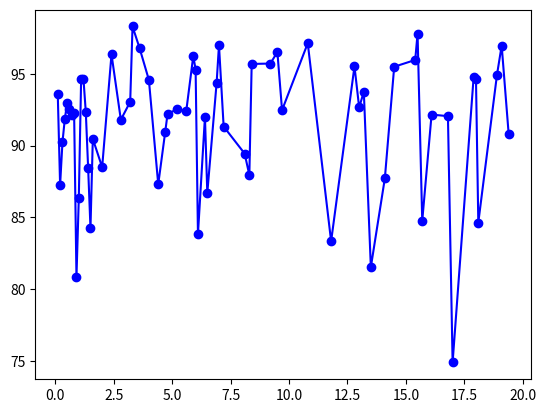
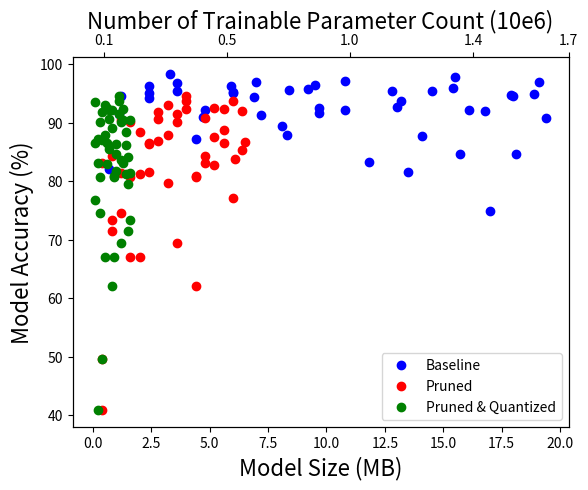

Generate these figures, in order, with matplotlib:
import matplotlib.pyplot as plt
import pandas as pd
import numpy as np

acc_q = [
    0.923333333,
    0.8625,
    0.496944444,
    0.835833333,
    0.8725,
    0.865833333,
    0.620555556,
    0.734166667,
    0.796111111,
    0.905833333,
    0.865277778,
    0.670833333,
    0.670833333,
    0.915555556,
    0.745277778,
    0.846111111,
    0.946111111,
    0.831666667,
    0.87,
    0.8075,
    0.694722222,
    0.9225,
    0.409166667,
    0.935833333,
    0.807222222,
    0.715833333,
    0.816944444,
    0.884444444,
    0.855555556,
    0.929722222,
    0.814444444,
    0.829722222,
    0.936944444,
    0.905555556,
    0.918333333,
    0.902222222,
    0.901111111,
    0.890555556,
    0.832222222,
    0.768611111,
    0.808333333,
    0.8425,
    0.863333333,
    0.812777778,
    0.921111111,
    0.878888889,
    0.904722222,
    0.925277778,
]

size_q = [
    1307287,
    1417808,
    410412,
    1214031,
    212595,
    620383,
    820712,
    1604051,
    1511298,
    707178,
    105471,
    932835,
    510791,
    1118502,
    310441,
    1025775,
    1076760,
    1301541,
    408886,
    308178,
    1188673,
    790733,
    209772,
    107586,
    872665,
    1493338,
    992023,
    1383878,
    706244,
    509898,
    1574857,
    608749,
    1083709,
    1293724,
    415250,
    312773,
    1173545,
    808975,
    206903,
    108434,
    919458,
    1473629,
    1009156,
    1385994,
    715566,
    500660,
    1580395,
    605319,
]

acc_p = [
    0.923333347,
    0.865277767,
    0.496388882,
    0.838333309,
    0.876388907,
    0.866944432,
    0.62166667,
    0.734166682,
    0.796944439,
    0.905833304,
    0.865277767,
    0.670277774,
    0.670833349,
    0.915833354,
    0.74555558,
    0.843611121,
    0.945833325,
    0.832222223,
    0.869722247,
    0.807222247,
    0.69527775,
    0.924166679,
    0.408888876,
    0.9375,
    0.80694443,
    0.715833306,
    0.816388905,
    0.88499999,
    0.852777779,
    0.930555582,
    0.813888907,
    0.827222228,
    0.937222242,
    0.908611119,
    0.918055534,
    0.901944458,
    0.900833309,
    0.886944473,
    0.832222223,
    0.772222221,
    0.808333337,
    0.843333304,
    0.863611102,
    0.811944425,
    0.920000017,
    0.87944442,
    0.904722214,
    0.92527777,
]

size_p = [
    4018609,
    5649967,
    408516,
    6058729,
    5241841,
    6467069,
    4425895,
    810338,
    3206156,
    2802287,
    2399465,
    1602250,
    1998724,
    3611910,
    1208065,
    4833810,
    4002195,
    4811248,
    2792449,
    1596682,
    3598483,
    5620277,
    406311,
    6025580,
    4407240,
    807654,
    2392280,
    1992947,
    6429653,
    3195322,
    1204551,
    5216387,
    4002110,
    4811597,
    2793033,
    1598046,
    3598410,
    5620669,
    406488,
    6025625,
    4406336,
    807616,
    2391807,
    1993222,
    6429382,
    3194826,
    1204626,
    5215902,
]

acc_b = [
    #0.369722217,
    0.74888891,
    0.821111083,
    0.846388876,
    0.847500026,
    0.908055544,
    0.9375,
    0.941666663,
    0.917222202,
    0.956944466,
    0.913333356,
    0.922222197,
    0.953055561,
    0.971388876,
    0.954722226,
    0.954999983,
    #0.491388887,
    0.815277755,
    0.894444466,
    0.873055577,
    0.924722195,
    0.921666682,
    0.914722204,
    0.947777748,
    0.926666677,
    0.950277805,
    0.970000029,
    0.950833321,
    0.949444473,
    0.957222223,
    0.983055532,
    0.959722221,
    0.833333313,
    0.87722224,
    0.87944442,
    0.909722209,
    0.921388865,
    0.920555532,
    0.9463889,
    0.946666658,
    0.955277801,
    0.963611126,
    0.943888903,
    0.962499976,
    0.969722211,
    0.965277791,
    0.968055546,
    0.978055537,
]

size_b = [
    #12054666,
    16995917,
    697643,
    18135976,
    15730295,
    19407423,
    13248074,
    2411736,
    9653087,
    8428342,
    7222884,
    4784042,
    5974615,
    10829293,
    3615877,
    14508794,
    #11847944,
    13504599,
    8074788,
    4405284,
    9656025,
    16092162,
    1088102,
    17939065,
    12992513,
    2417701,
    6966604,
    5974553,
    18862894,
    9157732,
    3310250,
    15415309,
    11775214,
    14133976,
    8348258,
    4749017,
    10822839,
    16757451,
    1216195,
    18019183,
    12792982,
    2375137,
    6864507,
    5896349,
    19148438,
    9510473,
    3570905,
    15549095,
]

param_count = [
    108763,
    217115,
    325575,
    434143,
    542819,
    651603,
    760495,
    869495,
    978603,
    1087819,
    1197143,
    1306575,
    1416115,
    1525763,
    1635519,
    1745383,
    108715,
    216947,
    325215,
    433519,
    541859,
    650235,
    758647,
    867095,
    975579,
    1084099,
    1192655,
    1301247,
    1409875,
    1518539,
    1627239,
    1735975,
    108715,
    216947,
    325215,
    433519,
    541859,
    650235,
    758647,
    867095,
    975579,
    1084099,
    1192655,
    1301247,
    1409875,
    1518539,
    1627239,
    1735975,
]


"""
    - update units of data: 
        - size in megabytes
        - accuracy in percentage
        - parameter couunt in millions
"""
size_b[:] = [round((x / 1000000), 1) for x in size_b]
size_p[:] = [round((x / 1000000), 1) for x in size_p]
size_q[:] = [round((x / 1000000), 1) for x in size_q]
acc_b[:] = [x*100 for x in acc_b]
acc_p[:] = [x*100 for x in acc_p]
acc_q[:] = [x*100 for x in acc_q]
param_count[:] = [x / 1000000 for x in param_count]
param_count.sort()


baseline_datapoints = list(zip(size_b, acc_b))
baseline_datapoints.sort()

pruned_datapoints = list(zip(size_p, acc_p))
pruned_datapoints.sort()

quantized_datapoints = list(zip(size_q, acc_q))
quantized_datapoints.sort()

all_datapoints = baseline_datapoints + pruned_datapoints + quantized_datapoints
all_datapoints.sort()

all_params = (x[0] for x in all_datapoints)
all_acc = (x[1] for x in all_datapoints)
datapoints = np.column_stack((all_params, all_acc))

df = pd.DataFrame(all_datapoints, columns=['params', 'acc'])
max_table = df.groupby('params').max()
max_table_arr = np.column_stack((max_table.index, max_table.values))

max_params = max_table_arr[:,0]
max_acc = max_table_arr[:,1]

plt.plot(max_params, max_acc, '-o', color='blue')
plt.show()



"""
    - generate a figure with two x-axis
"""
fig = plt.figure()
ax1 = fig.add_subplot(111)
ax2 = ax1.twiny()
plt.show()

"""
    - plot baseline, pruned, and quantized size and accuracy
measurements
    - apply legend, x-labels, and y-labels
"""
ax1.plot(size_b, acc_b, 'o', color='blue')
ax1.plot(size_p, acc_p, 'o', color='red')
ax1.plot(size_q, acc_q, 'o', color='green')
ax1.set_ylabel("Model Accuracy (%)", fontsize=16)
ax1.set_xlabel("Model Size (MB)", fontsize=16)
ax1.legend(["Baseline", "Pruned", "Pruned & Quantized"])

"""
    - show the second axes as number of trainable parameters
"""
max_param = param_count[-1]
min_param = param_count[0]
mid_param = param_count[len(param_count)//2]
param14 = param_count[len(param_count)//4]
param34 = param_count[3*len(param_count)//4]

ax2.set_xticks([min_param, param14, mid_param, param34, max_param])
ax2.set_xticklabels([f"{min_param:.1f}", f"{param14:.1f}", f"{mid_param:.1f}", f"{param34:.1f}", f"{max_param:.1f}"])
ax2.set_xlabel("Number of Trainable Parameter Count (10e6)", fontsize=16)

#plt.show()
plt.savefig("layer3-family-compression-plot.png")
